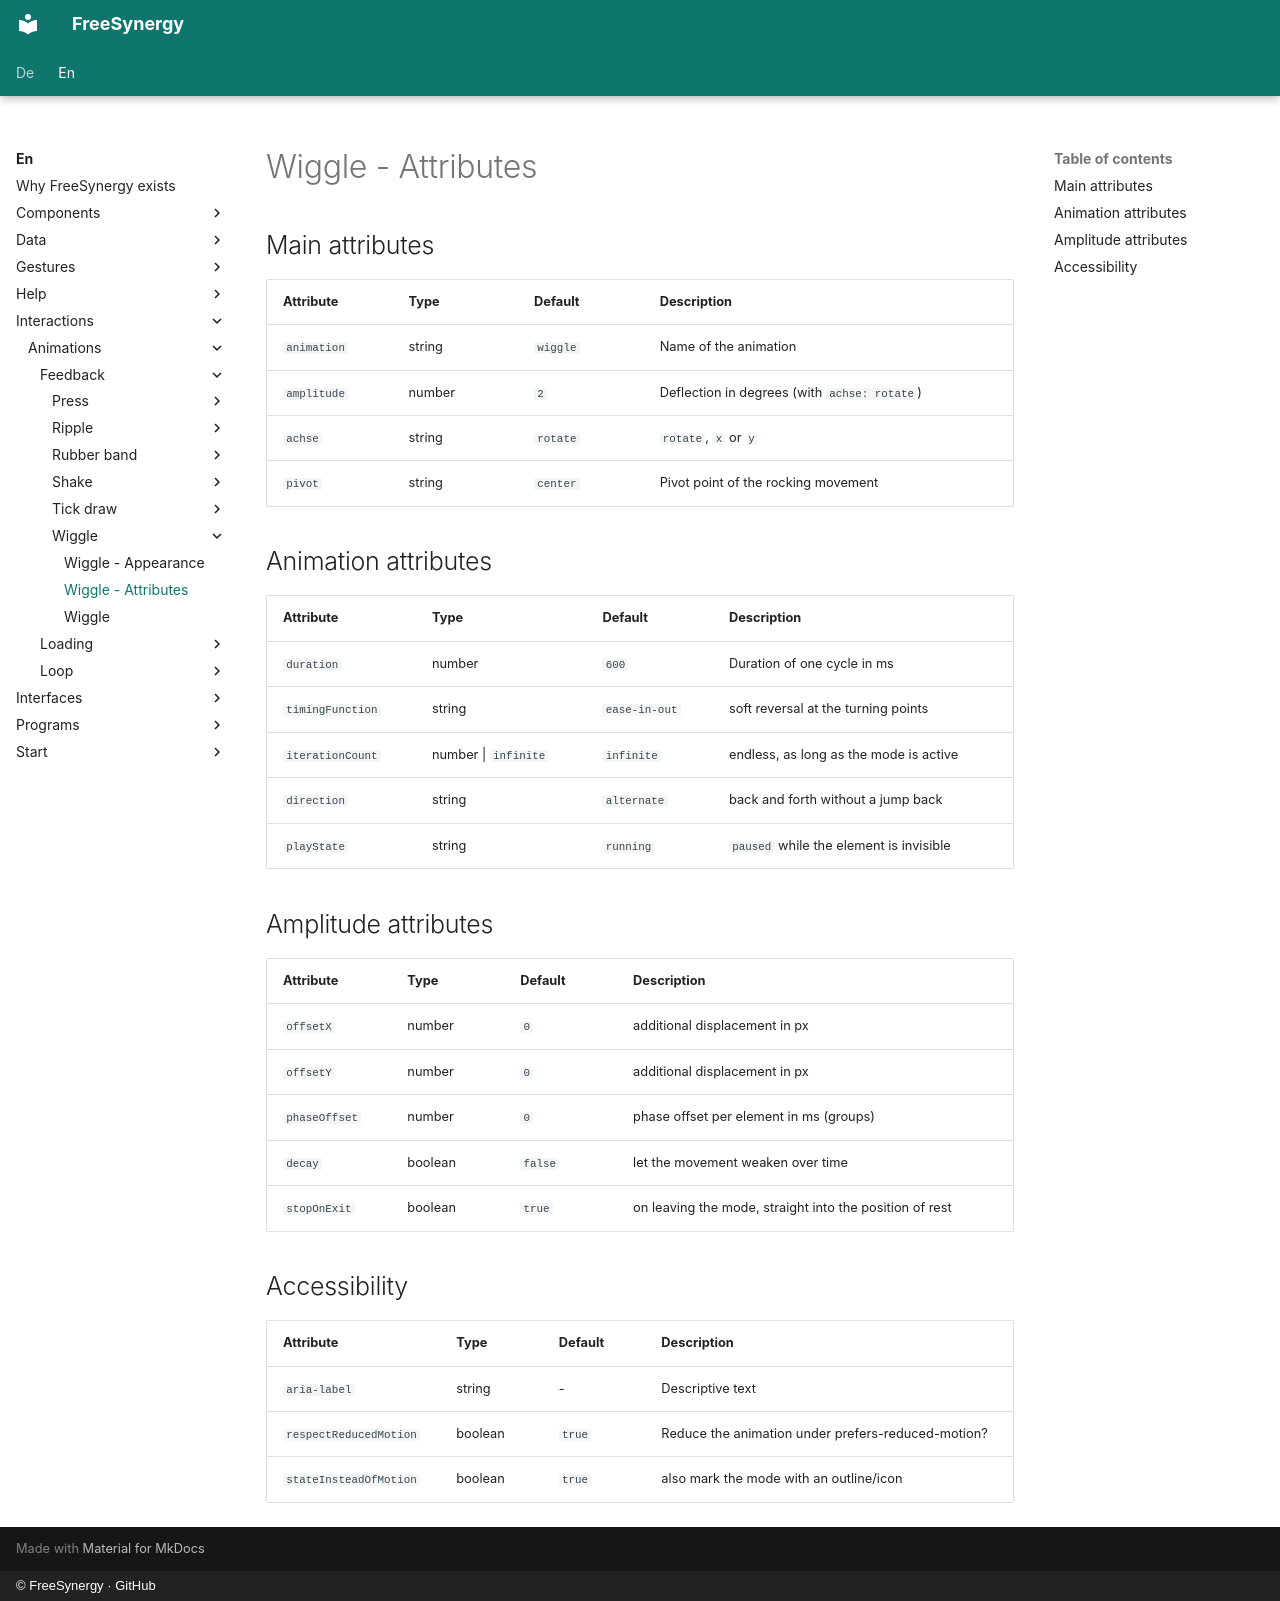

repository: FreeSynergy/fs-documentation · page: en/interactions/animations/feedback/wiggle/attributes/index.html · generator: mkdocs · copyright: © FreeSynergy · GitHub

# Wiggle - Attributes

## Main attributes

| Attribute | Type | Default | Description |
|-----------|------|---------|-------------|
| `animation` | string | `wiggle` | Name of the animation |
| `amplitude` | number | `2` | Deflection in degrees (with `achse: rotate`) |
| `achse` | string | `rotate` | `rotate`, `x` or `y` |
| `pivot` | string | `center` | Pivot point of the rocking movement |

## Animation attributes

| Attribute | Type | Default | Description |
|-----------|------|---------|-------------|
| `duration` | number | `600` | Duration of one cycle in ms |
| `timingFunction` | string | `ease-in-out` | soft reversal at the turning points |
| `iterationCount` | number \| `infinite` | `infinite` | endless, as long as the mode is active |
| `direction` | string | `alternate` | back and forth without a jump back |
| `playState` | string | `running` | `paused` while the element is invisible |

## Amplitude attributes

| Attribute | Type | Default | Description |
|-----------|------|---------|-------------|
| `offsetX` | number | `0` | additional displacement in px |
| `offsetY` | number | `0` | additional displacement in px |
| `phaseOffset` | number | `0` | phase offset per element in ms (groups) |
| `decay` | boolean | `false` | let the movement weaken over time |
| `stopOnExit` | boolean | `true` | on leaving the mode, straight into the position of rest |

## Accessibility

| Attribute | Type | Default | Description |
|-----------|------|---------|-------------|
| `aria-label` | string | - | Descriptive text |
| `respectReducedMotion` | boolean | `true` | Reduce the animation under prefers-reduced-motion? |
| `stateInsteadOfMotion` | boolean | `true` | also mark the mode with an outline/icon |
